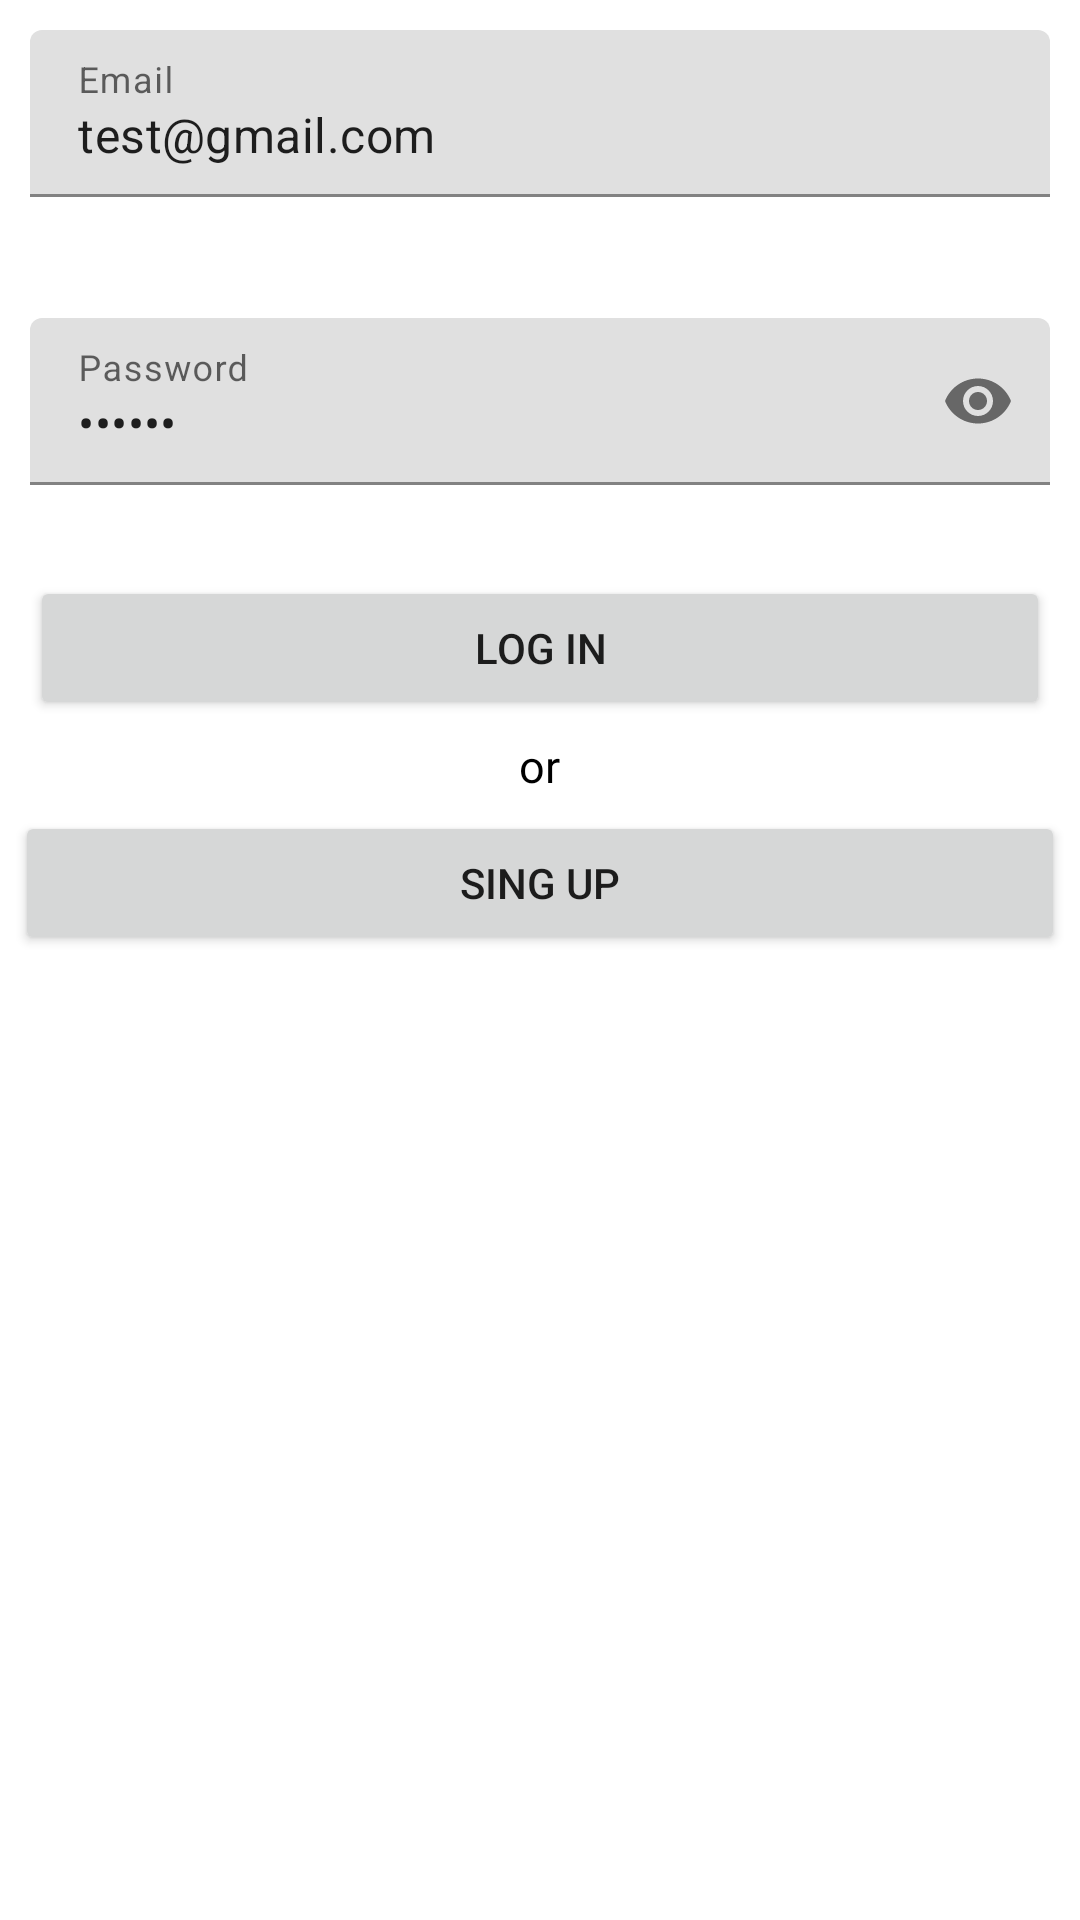

Write the Android layout XML for this screen, with the resource values it uses.
<!-- AndroidManifest.xml: application theme Theme.LocationTrackRoute -->
<!-- res/layout/activity_log_in.xml -->
<?xml version="1.0" encoding="utf-8"?>
<layout   xmlns:android="http://schemas.android.com/apk/res/android">
    <LinearLayout
        xmlns:app="http://schemas.android.com/apk/res-auto"
        xmlns:tools="http://schemas.android.com/tools"
        android:layout_width="match_parent"
        android:layout_height="match_parent"
        tools:context=".view.LogInActivity"
        android:orientation="vertical">

        <com.google.android.material.textfield.TextInputLayout
            android:id="@+id/textInputEmail"
            app:errorEnabled="true"
            android:layout_margin="10dp"
            android:layout_width="match_parent"
            android:layout_height="wrap_content">
            <com.google.android.material.textfield.TextInputEditText
                android:hint="Email"
                android:inputType="textEmailAddress"
                android:text="test@gmail.com"
                android:layout_width="match_parent"
                android:layout_height="wrap_content"/>
        </com.google.android.material.textfield.TextInputLayout>

        <com.google.android.material.textfield.TextInputLayout
            android:id="@+id/textInputPassword"
            app:errorEnabled="true"
            app:passwordToggleEnabled="true"
            android:layout_margin="10dp"
            android:layout_width="match_parent"
            android:layout_height="wrap_content">
            <com.google.android.material.textfield.TextInputEditText
                android:hint="Password"
                android:inputType="textPassword"
                android:text="123456"
                android:layout_width="match_parent"
                android:layout_height="wrap_content"/>
        </com.google.android.material.textfield.TextInputLayout>

        <Button
            android:id="@+id/loginButton"
            android:layout_width="match_parent"
            android:layout_height="wrap_content"
            android:layout_marginStart="10dp"
            android:layout_marginEnd="10dp"
            android:text="Log in"/>

        <TextView
            android:layout_width="wrap_content"
            android:layout_height="wrap_content"
            android:text="or"
            android:layout_gravity="center_horizontal"
            android:layout_marginBottom="5dp"
            android:layout_marginTop="5dp"
            android:textColor="@color/black"
            android:textSize="15sp"/>

        <Button
            android:id="@+id/singUpButton"
            android:layout_width="match_parent"
            android:layout_height="wrap_content"
            android:layout_marginStart="5dp"
            android:layout_marginEnd="5dp"
            android:text="Sing up"/>


    </LinearLayout>
</layout>
<!-- resources referenced by this layout -->
<resources>
  <style name="Theme.LocationTrackRoute" parent="Theme.MaterialComponents.DayNight.DarkActionBar">
          
          <item name="colorPrimary">@color/purple_500</item>
          <item name="colorPrimaryVariant">@color/purple_700</item>
          <item name="colorOnPrimary">@color/white</item>
          
          <item name="colorSecondary">@color/teal_200</item>
          <item name="colorSecondaryVariant">@color/teal_700</item>
          <item name="colorOnSecondary">@color/black</item>
          
          <item name="android:statusBarColor" tools:targetApi="l">?attr/colorPrimaryVariant</item>
          
      </style>
  <!-- not gathered from this repository: default colours our renderer supplied (Android Studio template values) -->
  <color name="purple_500">#FF6200EE</color>
  <color name="purple_700">#FF3700B3</color>
  <color name="teal_200">#FF03DAC5</color>
  <color name="teal_700">#FF018786</color>
  <color name="black">#FF000000</color>
  <color name="white">#FFFFFFFF</color>
</resources>
